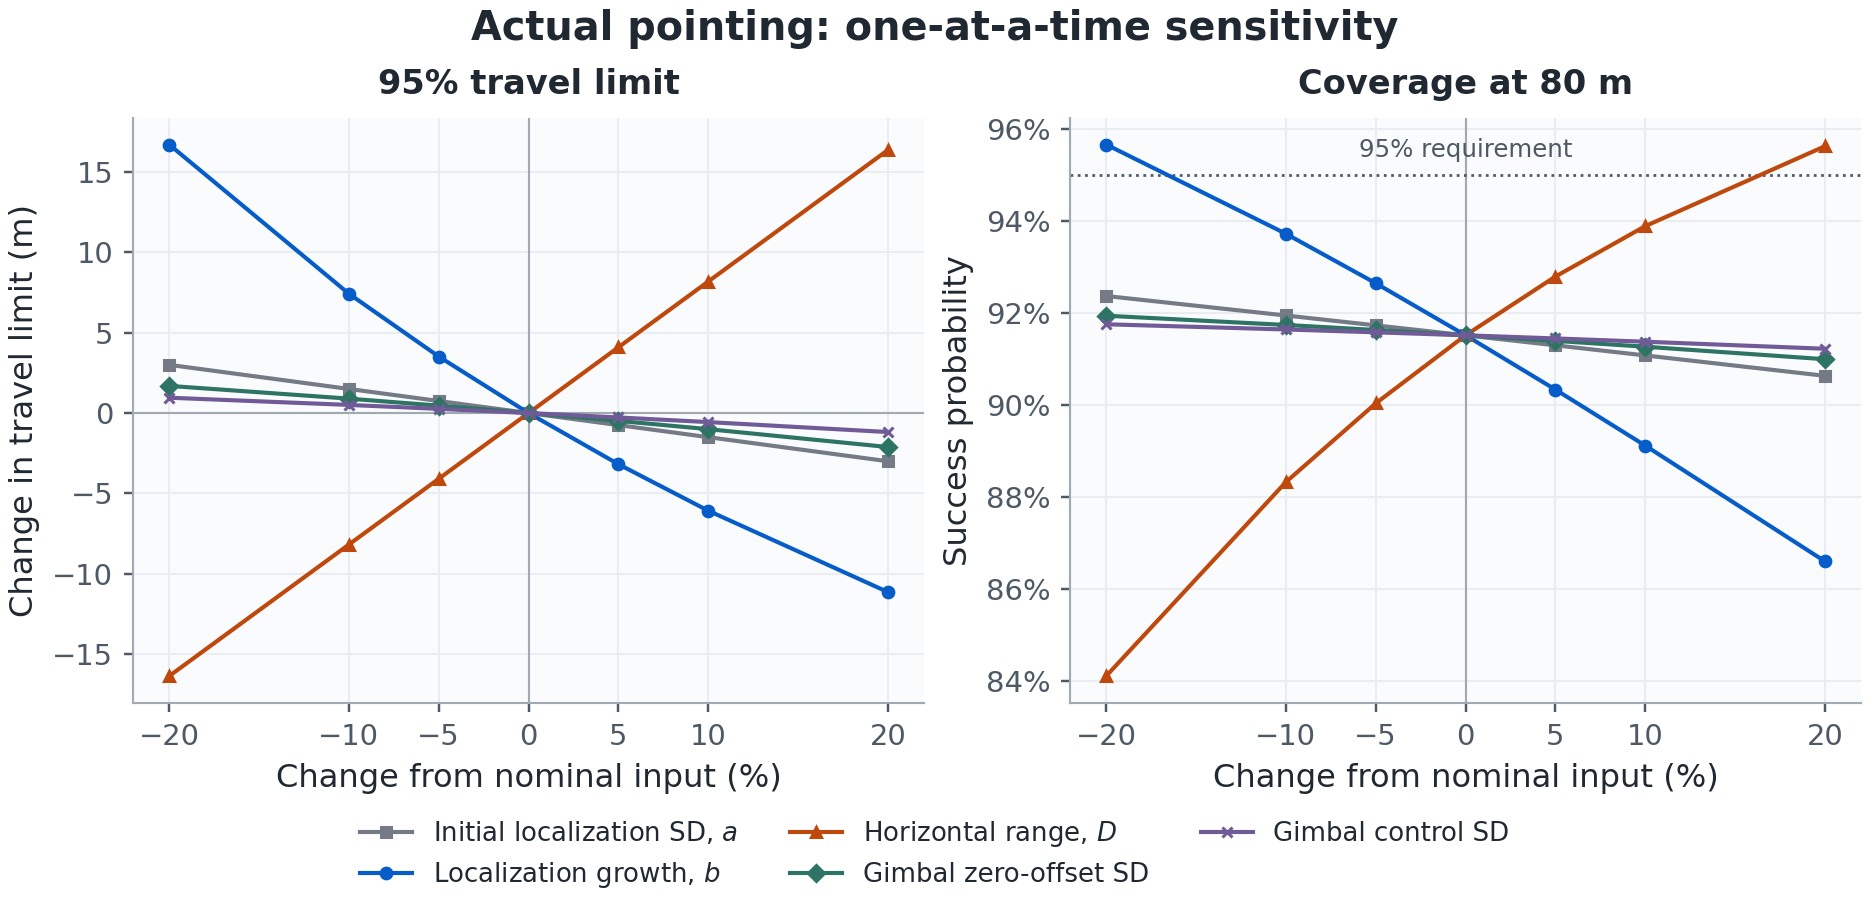

The file beside this chart, header and first rows:
scenario, factor, relative_change, mode, initial_sigma_m, growth, range_m, zero_deg, control_deg, angle_threshold_deg, target_probability, design_travel_m, critical_sigma_m, s_max_m, delta_s_max_m, probability_at_root, probability_at_design, delta_probability_at_design_pp, b_max_at_design_m_per_m, meets_design
baseline, none, 0.0, command, 0.3, 0.02, 40.0, 0.8, 0.6, 5.0, 0.95, 80.0, 1.779, 73.94, 0.0, 0.95, 0.9335, 0.0, 0.01848, False
baseline, none, 0.0, actual, 0.3, 0.02, 40.0, 0.8, 0.6, 5.0, 0.95, 80.0, 1.637, 66.84, 0.0, 0.95, 0.9151, 0.0, 0.01671, False
one_at_a_time, initial_sigma_m, -0.2, command, 0.24, 0.02, 40.0, 0.8, 0.6, 5.0, 0.95, 80.0, 1.779, 76.94, 3, 0.95, 0.9419, 0.8393, 0.01923, False
one_at_a_time, initial_sigma_m, -0.2, actual, 0.24, 0.02, 40.0, 0.8, 0.6, 5.0, 0.95, 80.0, 1.637, 69.84, 3, 0.95, 0.9236, 0.8538, 0.01746, False
one_at_a_time, initial_sigma_m, -0.1, command, 0.27, 0.02, 40.0, 0.8, 0.6, 5.0, 0.95, 80.0, 1.779, 75.44, 1.5, 0.95, 0.9377, 0.4246, 0.01886, False
one_at_a_time, initial_sigma_m, -0.1, actual, 0.27, 0.02, 40.0, 0.8, 0.6, 5.0, 0.95, 80.0, 1.637, 68.34, 1.5, 0.95, 0.9194, 0.4305, 0.01708, False
one_at_a_time, initial_sigma_m, -0.05, command, 0.285, 0.02, 40.0, 0.8, 0.6, 5.0, 0.95, 80.0, 1.779, 74.69, 0.75, 0.95, 0.9356, 0.2135, 0.01867, False
one_at_a_time, initial_sigma_m, -0.05, actual, 0.285, 0.02, 40.0, 0.8, 0.6, 5.0, 0.95, 80.0, 1.637, 67.59, 0.75, 0.95, 0.9172, 0.2161, 0.0169, False
one_at_a_time, initial_sigma_m, 0.05, command, 0.315, 0.02, 40.0, 0.8, 0.6, 5.0, 0.95, 80.0, 1.779, 73.19, -0.75, 0.95, 0.9313, -0.2158, 0.0183, False
one_at_a_time, initial_sigma_m, 0.05, actual, 0.315, 0.02, 40.0, 0.8, 0.6, 5.0, 0.95, 80.0, 1.637, 66.09, -0.75, 0.95, 0.9129, -0.2178, 0.01652, False
one_at_a_time, initial_sigma_m, 0.1, command, 0.33, 0.02, 40.0, 0.8, 0.6, 5.0, 0.95, 80.0, 1.779, 72.44, -1.5, 0.95, 0.9291, -0.4339, 0.01811, False
one_at_a_time, initial_sigma_m, 0.1, actual, 0.33, 0.02, 40.0, 0.8, 0.6, 5.0, 0.95, 80.0, 1.637, 65.34, -1.5, 0.95, 0.9107, -0.4371, 0.01633, False
one_at_a_time, initial_sigma_m, 0.2, command, 0.36, 0.02, 40.0, 0.8, 0.6, 5.0, 0.95, 80.0, 1.779, 70.94, -3, 0.95, 0.9247, -0.8764, 0.01773, False
one_at_a_time, initial_sigma_m, 0.2, actual, 0.36, 0.02, 40.0, 0.8, 0.6, 5.0, 0.95, 80.0, 1.637, 63.84, -3, 0.95, 0.9063, -0.8805, 0.01596, False
one_at_a_time, growth, -0.2, command, 0.3, 0.016, 40.0, 0.8, 0.6, 5.0, 0.95, 80.0, 1.779, 92.42, 18.48, 0.95, 0.9726, 3.918, 0.01848, True
one_at_a_time, growth, -0.2, actual, 0.3, 0.016, 40.0, 0.8, 0.6, 5.0, 0.95, 80.0, 1.637, 83.55, 16.71, 0.95, 0.9565, 4.145, 0.01671, True
one_at_a_time, growth, -0.1, command, 0.3, 0.018, 40.0, 0.8, 0.6, 5.0, 0.95, 80.0, 1.779, 82.15, 8.215, 0.95, 0.9549, 2.141, 0.01848, True
one_at_a_time, growth, -0.1, actual, 0.3, 0.018, 40.0, 0.8, 0.6, 5.0, 0.95, 80.0, 1.637, 74.26, 7.426, 0.95, 0.9371, 2.206, 0.01671, False
one_at_a_time, growth, -0.05, command, 0.3, 0.019, 40.0, 0.8, 0.6, 5.0, 0.95, 80.0, 1.779, 77.83, 3.891, 0.95, 0.9446, 1.11, 0.01848, False
one_at_a_time, growth, -0.05, actual, 0.3, 0.019, 40.0, 0.8, 0.6, 5.0, 0.95, 80.0, 1.637, 70.36, 3.518, 0.95, 0.9264, 1.132, 0.01671, False
one_at_a_time, growth, 0.05, command, 0.3, 0.021, 40.0, 0.8, 0.6, 5.0, 0.95, 80.0, 1.779, 70.42, -3.521, 0.95, 0.9217, -1.176, 0.01848, False
one_at_a_time, growth, 0.05, actual, 0.3, 0.021, 40.0, 0.8, 0.6, 5.0, 0.95, 80.0, 1.637, 63.65, -3.183, 0.95, 0.9033, -1.179, 0.01671, False
one_at_a_time, growth, 0.1, command, 0.3, 0.022, 40.0, 0.8, 0.6, 5.0, 0.95, 80.0, 1.779, 67.21, -6.721, 0.95, 0.9094, -2.405, 0.01848, False
one_at_a_time, growth, 0.1, actual, 0.3, 0.022, 40.0, 0.8, 0.6, 5.0, 0.95, 80.0, 1.637, 60.76, -6.076, 0.95, 0.8911, -2.397, 0.01671, False
one_at_a_time, growth, 0.2, command, 0.3, 0.024, 40.0, 0.8, 0.6, 5.0, 0.95, 80.0, 1.779, 61.61, -12.32, 0.95, 0.8837, -4.98, 0.01848, False
one_at_a_time, growth, 0.2, actual, 0.3, 0.024, 40.0, 0.8, 0.6, 5.0, 0.95, 80.0, 1.637, 55.7, -11.14, 0.95, 0.866, -4.912, 0.01671, False
one_at_a_time, range_m, -0.2, command, 0.3, 0.02, 32.0, 0.8, 0.6, 5.0, 0.95, 80.0, 1.423, 56.15, -17.79, 0.95, 0.8579, -7.561, 0.01404, False
one_at_a_time, range_m, -0.2, actual, 0.3, 0.02, 32.0, 0.8, 0.6, 5.0, 0.95, 80.0, 1.309, 50.47, -16.37, 0.95, 0.841, -7.405, 0.01262, False
one_at_a_time, range_m, -0.1, command, 0.3, 0.02, 36.0, 0.8, 0.6, 5.0, 0.95, 80.0, 1.601, 65.04, -8.894, 0.95, 0.9013, -3.214, 0.01626, False
one_at_a_time, range_m, -0.1, actual, 0.3, 0.02, 36.0, 0.8, 0.6, 5.0, 0.95, 80.0, 1.473, 58.65, -8.184, 0.95, 0.8832, -3.19, 0.01466, False
one_at_a_time, range_m, -0.05, command, 0.3, 0.02, 38.0, 0.8, 0.6, 5.0, 0.95, 80.0, 1.69, 69.49, -4.447, 0.95, 0.9187, -1.479, 0.01737, False
one_at_a_time, range_m, -0.05, actual, 0.3, 0.02, 38.0, 0.8, 0.6, 5.0, 0.95, 80.0, 1.555, 62.75, -4.092, 0.95, 0.9003, -1.48, 0.01569, False
one_at_a_time, range_m, 0.05, command, 0.3, 0.02, 42.0, 0.8, 0.6, 5.0, 0.95, 80.0, 1.868, 78.38, 4.447, 0.95, 0.946, 1.25, 0.0196, False
one_at_a_time, range_m, 0.05, actual, 0.3, 0.02, 42.0, 0.8, 0.6, 5.0, 0.95, 80.0, 1.719, 70.93, 4.092, 0.95, 0.9278, 1.276, 0.01773, False
one_at_a_time, range_m, 0.1, command, 0.3, 0.02, 44.0, 0.8, 0.6, 5.0, 0.95, 80.0, 1.957, 82.83, 8.894, 0.95, 0.9564, 2.297, 0.02071, True
one_at_a_time, range_m, 0.1, actual, 0.3, 0.02, 44.0, 0.8, 0.6, 5.0, 0.95, 80.0, 1.8, 75.02, 8.184, 0.95, 0.9388, 2.372, 0.01876, False
one_at_a_time, range_m, 0.2, command, 0.3, 0.02, 48.0, 0.8, 0.6, 5.0, 0.95, 80.0, 2.134, 91.72, 17.79, 0.95, 0.9723, 3.885, 0.02293, True
one_at_a_time, range_m, 0.2, actual, 0.3, 0.02, 48.0, 0.8, 0.6, 5.0, 0.95, 80.0, 1.964, 83.2, 16.37, 0.95, 0.9561, 4.108, 0.0208, True
one_at_a_time, zero_deg, -0.2, command, 0.3, 0.02, 40.0, 0.64, 0.6, 5.0, 0.95, 80.0, 1.779, 73.94, 0.0, 0.95, 0.9335, 0.0, 0.01848, False
one_at_a_time, zero_deg, -0.2, actual, 0.3, 0.02, 40.0, 0.64, 0.6, 5.0, 0.95, 80.0, 1.671, 68.53, 1.69, 0.95, 0.9193, 0.4255, 0.01713, False
one_at_a_time, zero_deg, -0.1, command, 0.3, 0.02, 40.0, 0.72, 0.6, 5.0, 0.95, 80.0, 1.779, 73.94, 0.0, 0.95, 0.9335, 0.0, 0.01848, False
one_at_a_time, zero_deg, -0.1, actual, 0.3, 0.02, 40.0, 0.72, 0.6, 5.0, 0.95, 80.0, 1.655, 67.73, 0.8962, 0.95, 0.9173, 0.2246, 0.01693, False
one_at_a_time, zero_deg, -0.05, command, 0.3, 0.02, 40.0, 0.76, 0.6, 5.0, 0.95, 80.0, 1.779, 73.94, 0.0, 0.95, 0.9335, 0.0, 0.01848, False
one_at_a_time, zero_deg, -0.05, actual, 0.3, 0.02, 40.0, 0.76, 0.6, 5.0, 0.95, 80.0, 1.646, 67.3, 0.4611, 0.95, 0.9162, 0.1152, 0.01682, False
one_at_a_time, zero_deg, 0.05, command, 0.3, 0.02, 40.0, 0.84, 0.6, 5.0, 0.95, 80.0, 1.779, 73.94, 0.0, 0.95, 0.9335, 0.0, 0.01848, False
one_at_a_time, zero_deg, 0.05, actual, 0.3, 0.02, 40.0, 0.84, 0.6, 5.0, 0.95, 80.0, 1.627, 66.35, -0.4876, 0.95, 0.9139, -0.1211, 0.01659, False
one_at_a_time, zero_deg, 0.1, command, 0.3, 0.02, 40.0, 0.88, 0.6, 5.0, 0.95, 80.0, 1.779, 73.94, 0.0, 0.95, 0.9335, 0.0, 0.01848, False
one_at_a_time, zero_deg, 0.1, actual, 0.3, 0.02, 40.0, 0.88, 0.6, 5.0, 0.95, 80.0, 1.617, 65.84, -1.002, 0.95, 0.9126, -0.2482, 0.01646, False
one_at_a_time, zero_deg, 0.2, command, 0.3, 0.02, 40.0, 0.96, 0.6, 5.0, 0.95, 80.0, 1.779, 73.94, 0.0, 0.95, 0.9335, 0.0, 0.01848, False
one_at_a_time, zero_deg, 0.2, actual, 0.3, 0.02, 40.0, 0.96, 0.6, 5.0, 0.95, 80.0, 1.594, 64.72, -2.114, 0.95, 0.9099, -0.5198, 0.01618, False
one_at_a_time, control_deg, -0.2, command, 0.3, 0.02, 40.0, 0.8, 0.48, 5.0, 0.95, 80.0, 1.779, 73.94, 0.0, 0.95, 0.9335, 0.0, 0.01848, False
one_at_a_time, control_deg, -0.2, actual, 0.3, 0.02, 40.0, 0.8, 0.48, 5.0, 0.95, 80.0, 1.656, 67.79, 0.9548, 0.95, 0.9175, 0.2394, 0.01695, False
one_at_a_time, control_deg, -0.1, command, 0.3, 0.02, 40.0, 0.8, 0.54, 5.0, 0.95, 80.0, 1.779, 73.94, 0.0, 0.95, 0.9335, 0.0, 0.01848, False
one_at_a_time, control_deg, -0.1, actual, 0.3, 0.02, 40.0, 0.8, 0.54, 5.0, 0.95, 80.0, 1.647, 67.34, 0.5053, 0.95, 0.9163, 0.1263, 0.01684, False
one_at_a_time, control_deg, -0.05, command, 0.3, 0.02, 40.0, 0.8, 0.57, 5.0, 0.95, 80.0, 1.779, 73.94, 0.0, 0.95, 0.9335, 0.0, 0.01848, False
one_at_a_time, control_deg, -0.05, actual, 0.3, 0.02, 40.0, 0.8, 0.57, 5.0, 0.95, 80.0, 1.642, 67.1, 0.2597, 0.95, 0.9157, 0.06482, 0.01677, False
one_at_a_time, control_deg, 0.05, command, 0.3, 0.02, 40.0, 0.8, 0.63, 5.0, 0.95, 80.0, 1.779, 73.94, 0.0, 0.95, 0.9335, 0.0, 0.01848, False
one_at_a_time, control_deg, 0.05, actual, 0.3, 0.02, 40.0, 0.8, 0.63, 5.0, 0.95, 80.0, 1.631, 66.56, -0.2739, 0.95, 0.9144, -0.06815, 0.01664, False
one_at_a_time, control_deg, 0.1, command, 0.3, 0.02, 40.0, 0.8, 0.66, 5.0, 0.95, 80.0, 1.779, 73.94, 0.0, 0.95, 0.9335, 0.0, 0.01848, False
one_at_a_time, control_deg, 0.1, actual, 0.3, 0.02, 40.0, 0.8, 0.66, 5.0, 0.95, 80.0, 1.626, 66.28, -0.5622, 0.95, 0.9137, -0.1396, 0.01657, False
... 6 more rows
